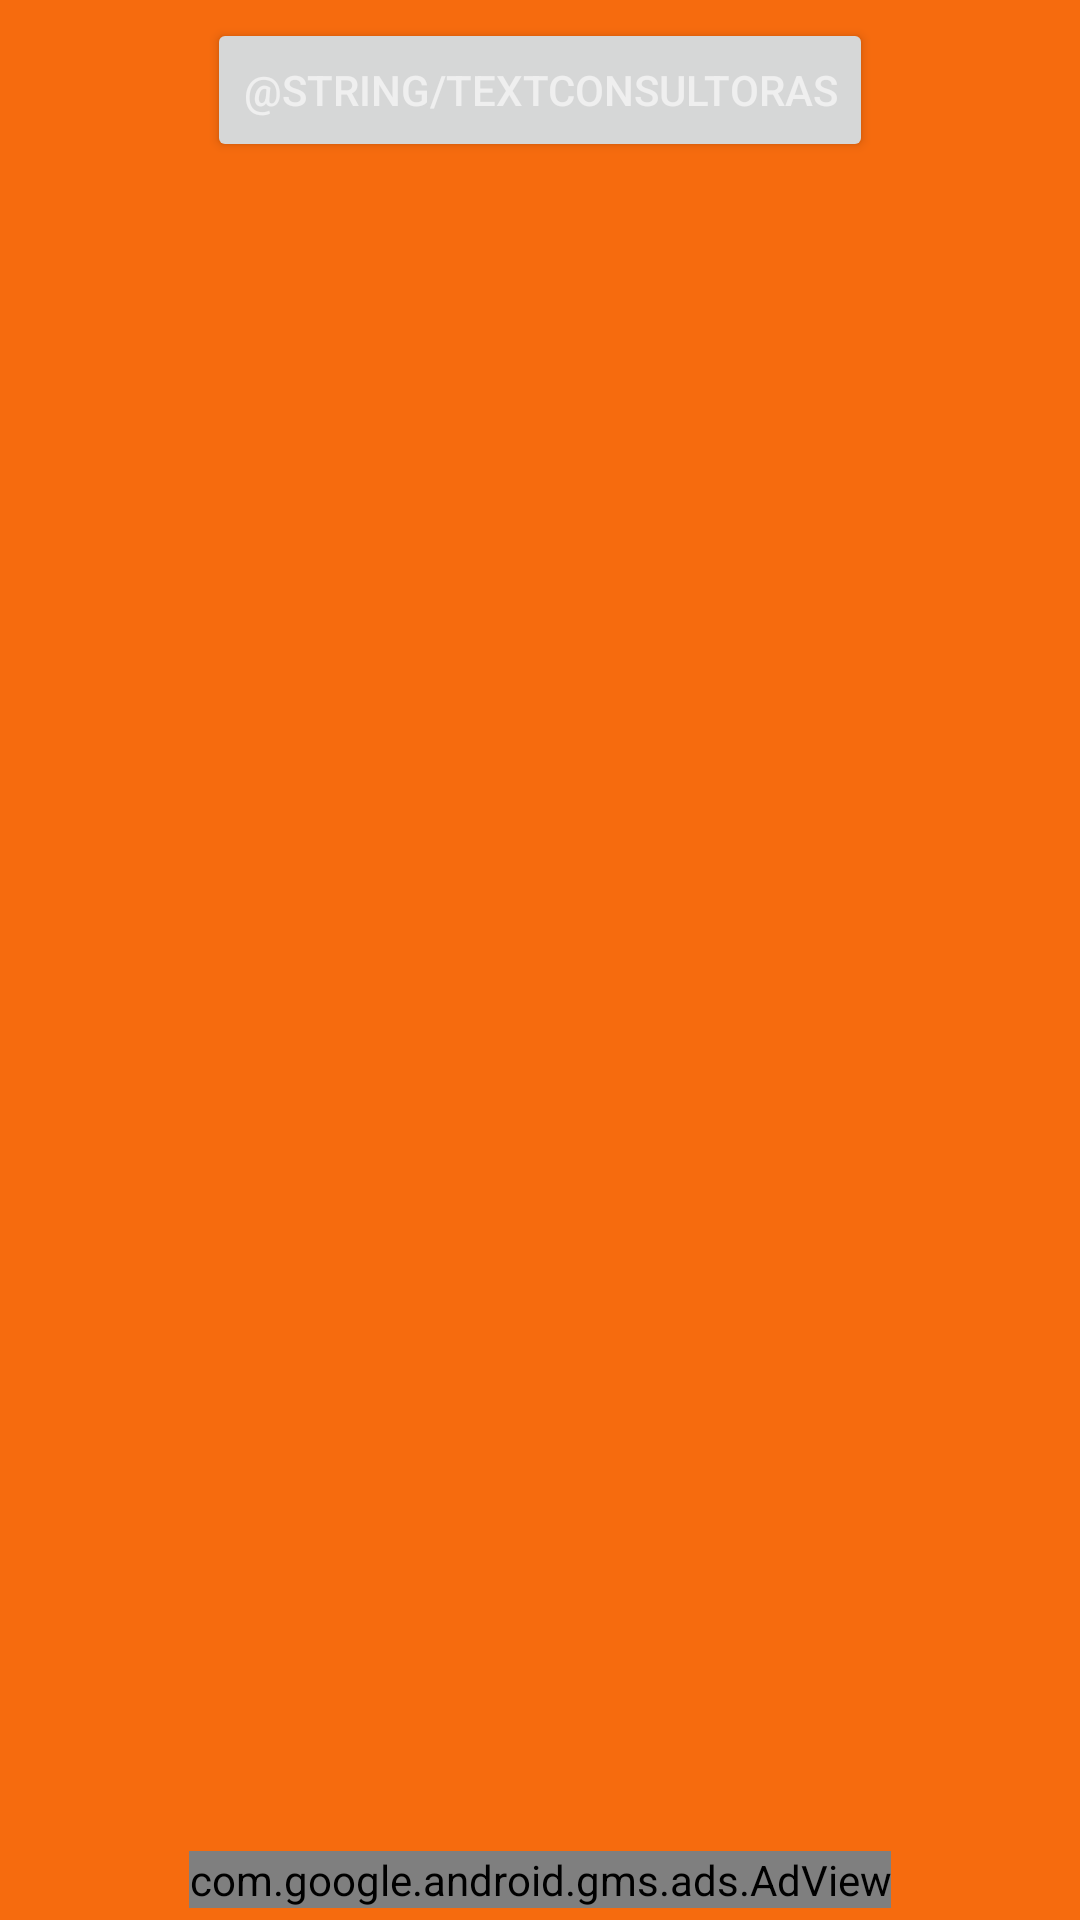

This screen was rendered from an Android layout file. Write that file and the resources it references.
<!-- AndroidManifest.xml: application theme Theme.RunWorkshop -->
<!-- res/layout/activity_consultoras.xml -->
<?xml version="1.0" encoding="utf-8"?>
<androidx.constraintlayout.widget.ConstraintLayout xmlns:android="http://schemas.android.com/apk/res/android"
    xmlns:ads="http://schemas.android.com/apk/res-auto"
    xmlns:app="http://schemas.android.com/apk/res-auto"
    xmlns:tools="http://schemas.android.com/tools"
    android:layout_width="match_parent"
    android:layout_height="match_parent"
    android:background="@color/orangerw"
    tools:context=".ui.view.ConsultorasActivity">

    <Button
        android:id="@+id/btnConsultoras"
        android:layout_width="wrap_content"
        android:layout_height="wrap_content"
        android:layout_margin="6dp"
        android:text="@string/textConsultoras"
        android:textColor="@color/grey"
        app:layout_constraintBottom_toTopOf="@+id/rvConsultoras"
        app:layout_constraintEnd_toEndOf="parent"
        app:layout_constraintStart_toStartOf="parent"
        app:layout_constraintTop_toTopOf="parent" />

    <androidx.recyclerview.widget.RecyclerView
        android:id="@+id/rvConsultoras"
        android:layout_width="0dp"
        android:layout_height="0dp"
        android:layout_marginBottom="80dp"
        app:layout_constraintBottom_toBottomOf="parent"
        app:layout_constraintEnd_toEndOf="parent"
        app:layout_constraintStart_toStartOf="parent"
        app:layout_constraintTop_toBottomOf="@+id/btnConsultoras" />

    <com.google.android.gms.ads.AdView
        android:id="@+id/bannerConsultoras"
        android:layout_width="wrap_content"
        android:layout_height="wrap_content"
        android:layout_marginBottom="4dp"
        ads:adSize="BANNER"
        ads:adUnitId="ca-app-pub-3940256099942544/6300978111"
        app:layout_constraintBottom_toBottomOf="parent"
        app:layout_constraintEnd_toEndOf="parent"
        app:layout_constraintStart_toStartOf="parent" />

</androidx.constraintlayout.widget.ConstraintLayout>
<!-- resources referenced by this layout -->
<resources>
  <color name="grey">#EFEFEF</color>
  <color name="orangerw">#F66B0E</color>
  <style name="Theme.RunWorkshop" parent="Theme.MaterialComponents.DayNight.DarkActionBar">
          
          <item name="colorPrimary">@color/purple_500</item>
          <item name="colorPrimaryVariant">@color/purple_700</item>
          <item name="colorOnPrimary">@color/white</item>
          
          <item name="colorSecondary">@color/teal_200</item>
          <item name="colorSecondaryVariant">@color/teal_700</item>
          <item name="colorOnSecondary">@color/black</item>
          
          <item name="android:statusBarColor">?attr/colorPrimaryVariant</item>
          
      </style>
  <color name="purple_500">#FF6200EE</color>
  <color name="purple_700">#FF3700B3</color>
  <color name="white">#FFFFFFFF</color>
  <color name="teal_200">#FF03DAC5</color>
  <color name="teal_700">#FF018786</color>
  <color name="black">#FF000000</color>
</resources>
